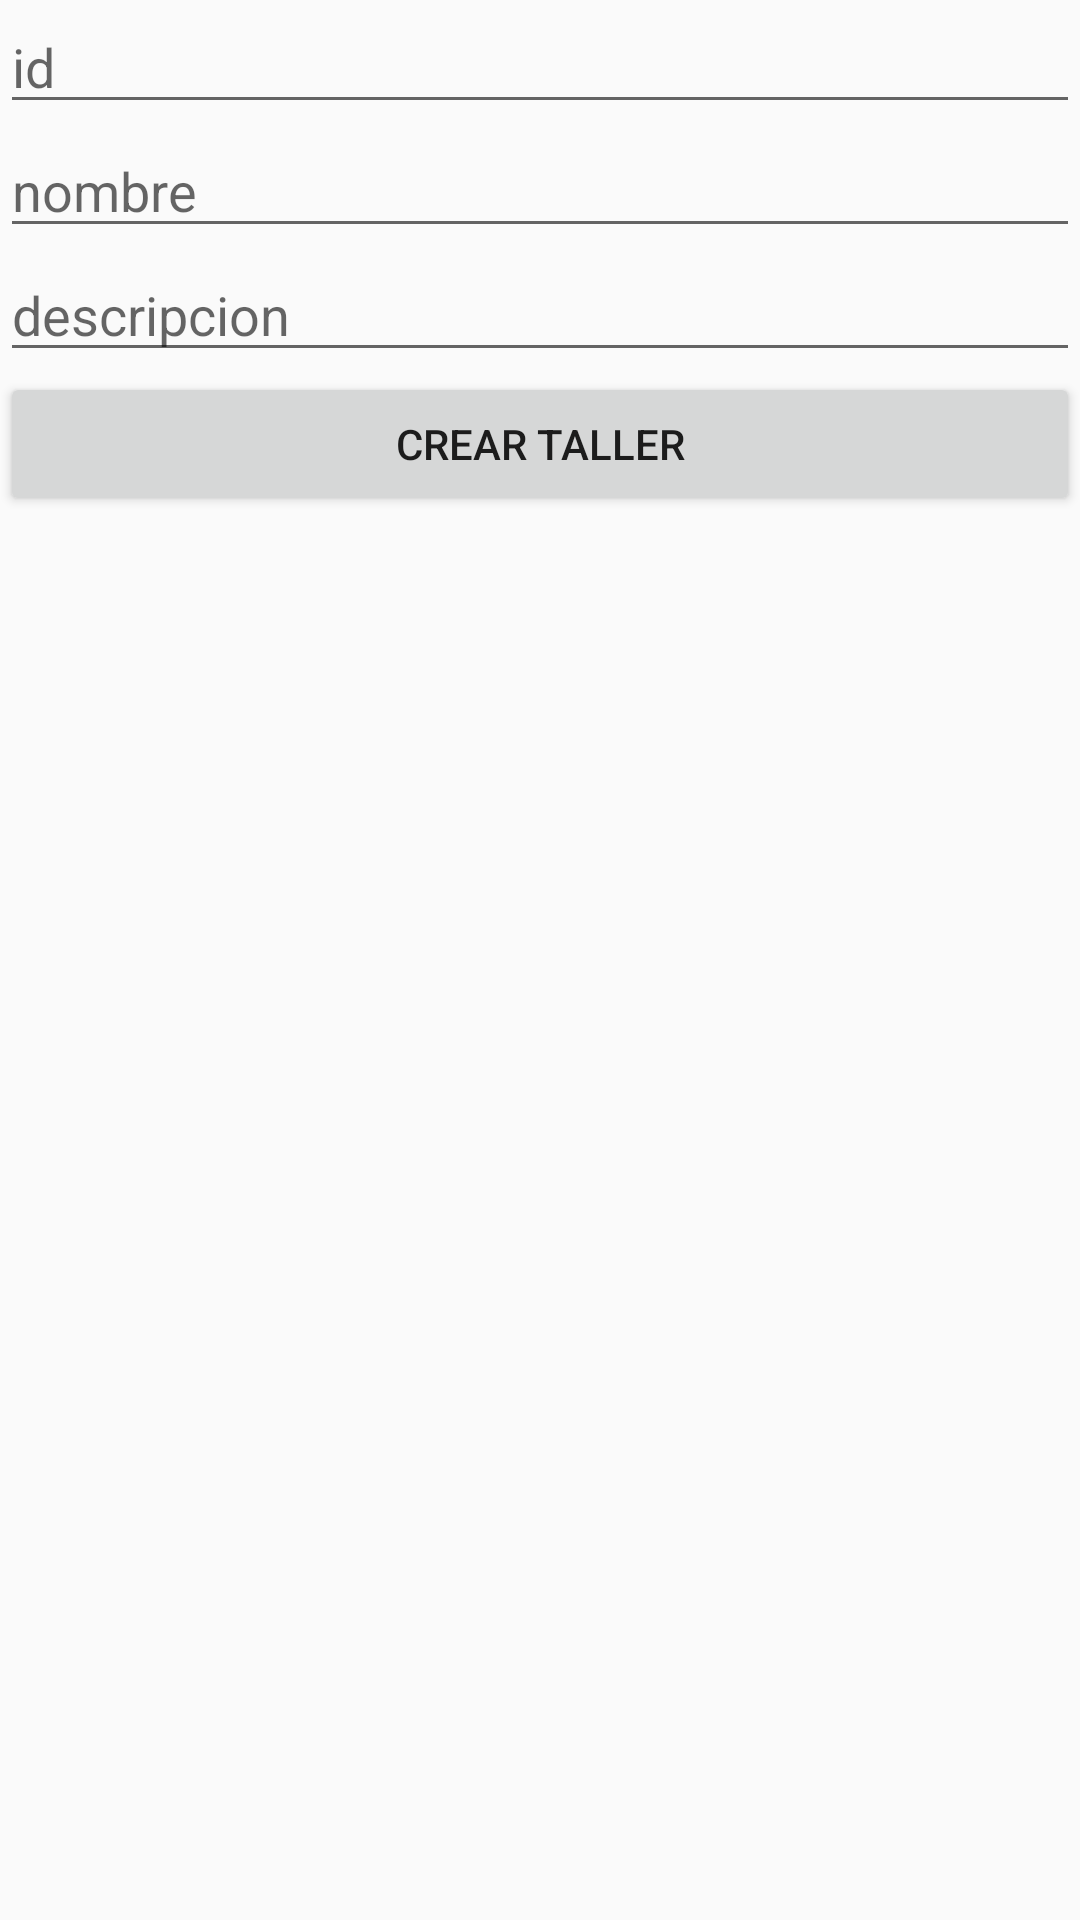

Android layout source for this screen:
<!-- AndroidManifest.xml: application theme AppTheme -->
<!-- res/layout/activity_add_docente.xml -->
<?xml version="1.0" encoding="utf-8"?>
<LinearLayout xmlns:android="http://schemas.android.com/apk/res/android"
    xmlns:app="http://schemas.android.com/apk/res-auto"
    xmlns:tools="http://schemas.android.com/tools"
    android:layout_width="match_parent"
    android:layout_height="match_parent"
    android:orientation="vertical"
    tools:context=".AddDocenteActivity">

    <EditText
        android:id="@+id/edt_id"
        android:layout_width="match_parent"
        android:layout_height="wrap_content"
        android:ems="10"
        android:hint="id"
        android:inputType="textPersonName" />

    <EditText
        android:id="@+id/edt_nombre"
        android:layout_width="match_parent"
        android:layout_height="wrap_content"
        android:ems="10"
        android:hint="nombre"
        android:inputType="textPersonName" />

    <EditText
        android:id="@+id/edt_descripcion"
        android:layout_width="match_parent"
        android:layout_height="wrap_content"
        android:ems="10"
        android:hint="descripcion"
        android:inputType="textPersonName" />

    <Button
        android:id="@+id/btn_creardocente"
        android:layout_width="match_parent"
        android:layout_height="wrap_content"
        android:text="Crear Taller" />


</LinearLayout>
<!-- resources referenced by this layout -->
<resources>
  <style name="AppTheme" parent="Theme.AppCompat.Light.DarkActionBar">
          
          <item name="colorPrimary">@color/colorPrimary</item>
          <item name="colorPrimaryDark">@color/colorPrimaryDark</item>
          <item name="colorAccent">@color/colorAccent</item>
      </style>
  <color name="colorPrimary">#6F84A5</color>
  <color name="colorPrimaryDark">#00574B</color>
  <color name="colorAccent">#D81B60</color>
</resources>
